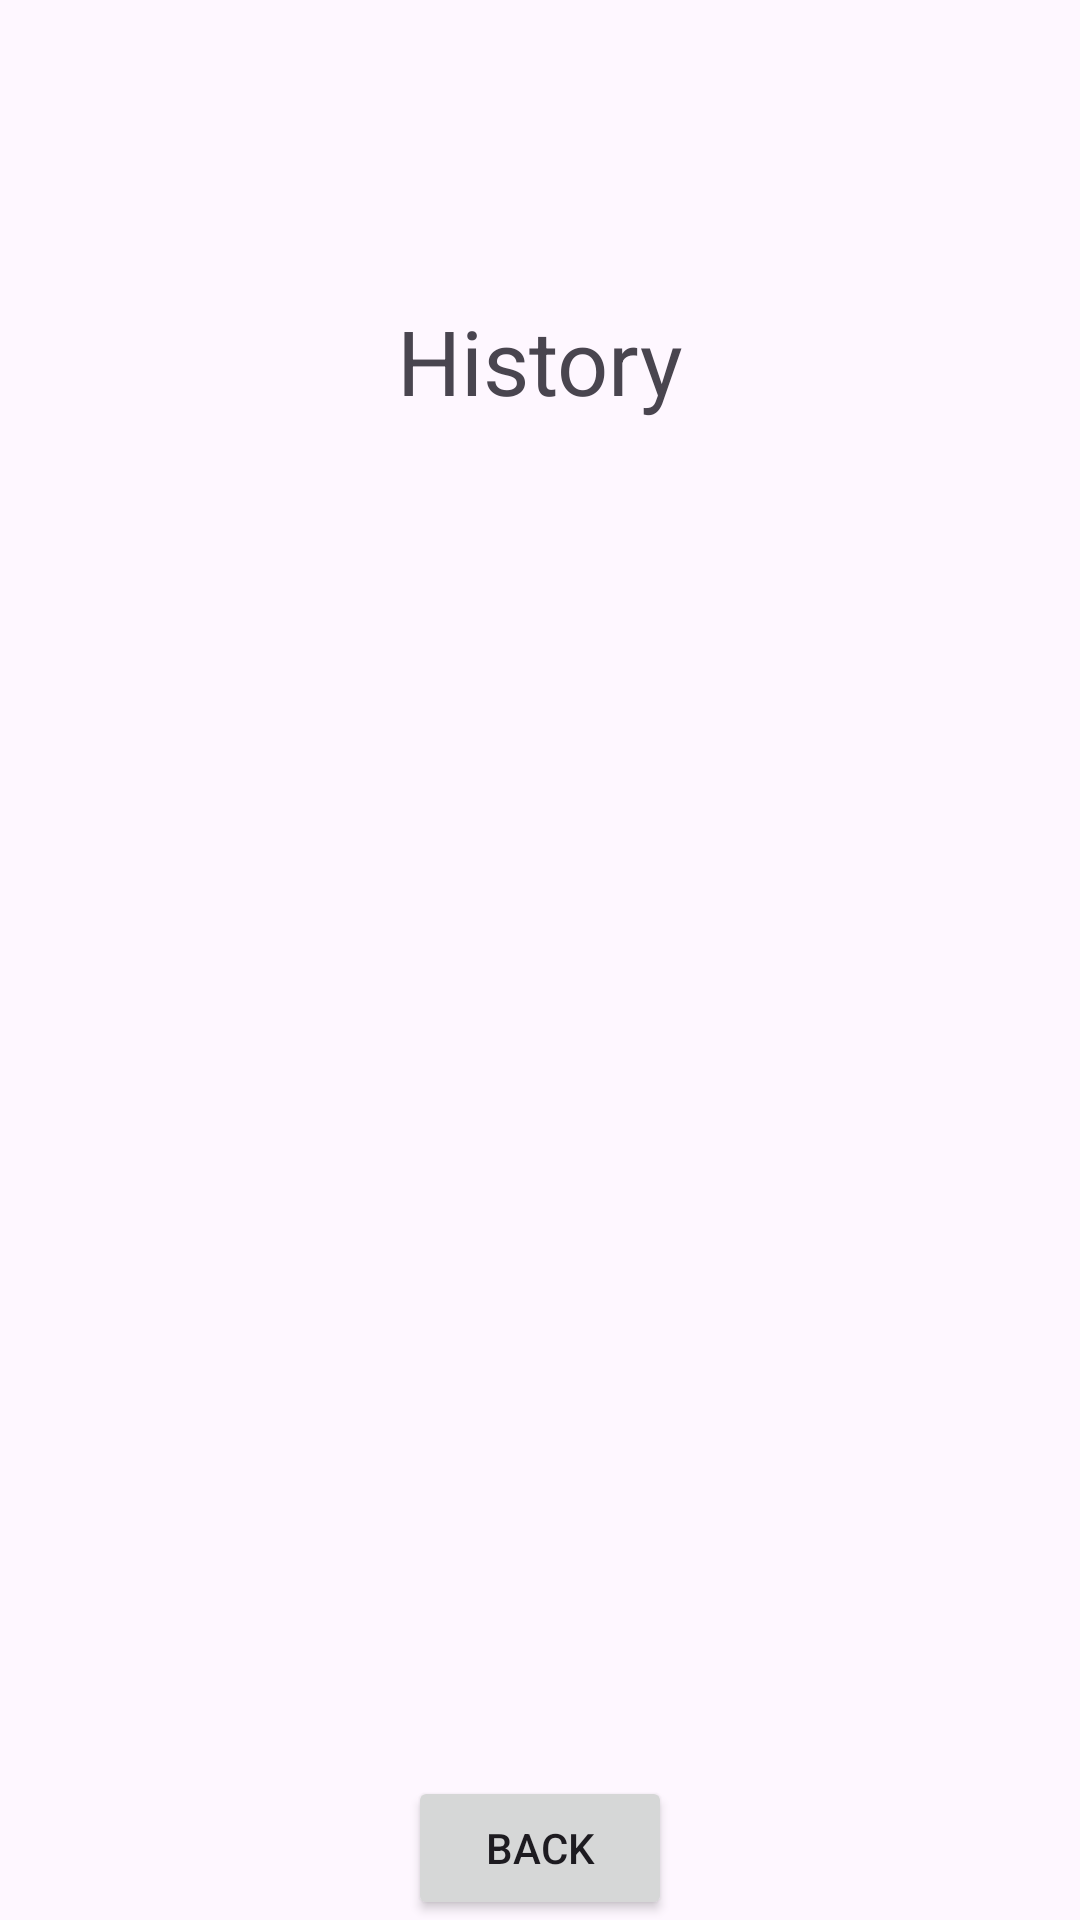

Reconstruct the res/layout file that produces this screen, plus the resources it refers to.
<!-- AndroidManifest.xml: application theme Theme.Mobile_app_midterm -->
<!-- res/layout/activity_history.xml -->
<?xml version="1.0" encoding="utf-8"?>
<androidx.constraintlayout.widget.ConstraintLayout xmlns:android="http://schemas.android.com/apk/res/android"
    android:layout_width="match_parent"
    android:layout_height="match_parent"
    xmlns:app="http://schemas.android.com/apk/res-auto">



    <TextView
        android:id="@+id/historyTitle"
        android:layout_width="wrap_content"
        android:layout_height="wrap_content"
        android:textSize="30dp"
        android:text="History"
        android:layout_marginTop="100dp"

        app:layout_constraintTop_toTopOf="parent"
        app:layout_constraintBottom_toTopOf="@id/scrollView"
        app:layout_constraintStart_toStartOf="parent"
        app:layout_constraintEnd_toEndOf="parent"

        />

    <ScrollView
        android:id="@+id/scrollView"
        android:layout_width="0dp"
        android:layout_height="0dp"

        app:layout_constraintTop_toBottomOf="@id/historyTitle"
        app:layout_constraintBottom_toTopOf="@id/goToMain"
        app:layout_constraintStart_toStartOf="parent"
        app:layout_constraintEnd_toEndOf="parent">

        <ListView
            android:id="@+id/historyListView"
            android:layout_width="match_parent"
            android:layout_height="match_parent"

            />

    </ScrollView>


    <Button
        android:id="@+id/goToMain"
        android:layout_width="wrap_content"
        android:layout_height="wrap_content"
        android:text="Back"
        app:layout_constraintTop_toBottomOf="@id/scrollView"
        app:layout_constraintBottom_toBottomOf="parent"
        app:layout_constraintStart_toStartOf="parent"
        app:layout_constraintEnd_toEndOf="parent"
        />


</androidx.constraintlayout.widget.ConstraintLayout>
<!-- resources referenced by this layout -->
<resources>
  <style name="Theme.Mobile_app_midterm" parent="Base.Theme.Mobile_app_midterm" />
  <style name="Base.Theme.Mobile_app_midterm" parent="Theme.Material3.DayNight.NoActionBar">
          
          
      </style>
</resources>
